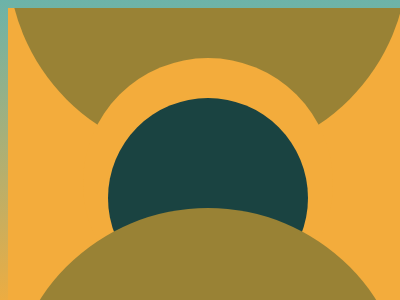

Write the HTML and CSS that draws this image.

<!DOCTYPE html>
<html lang="en" dir="ltr">
  <head>
    <meta charset="utf-8">
    <title></title>
    <style media="screen">
      body{
        display: grid;
        place-items: center;
        height: 100vh;
        background: linear-gradient(#6CB3A9, #F3AC3C);
      }
      .container{
        background: #F3AC3C;
        width: 400px;
        height: 350px;
        position: relative;
        overflow: hidden;
      }
      .top{
        width: 400px;
        height: 400px;
        border-radius: 50%;
        background: #998235;
        position: absolute;
        left: 0px;
        bottom: 200px;
      }
      .middle-inner{
        width: 250px;
        height: 250px;
        border-radius: 50%;
        background: #F3AC3C;
        position: absolute;
        left: 75px;
        top: 50px;
      }
      .middle{
        width: 200px;
        height: 200px;
        border-radius: 50%;
        background: #1A4341;
        position: absolute;
        left: 100px;
        top: 90px;
      }
      .bottom{
        width: 400px;
        height: 400px;
        border-radius: 50%;
        background: #998235;
        position: absolute;
        left: 0px;
        top: 200px;
      }
    </style>
  </head>
  <body>
    <div class="container">
      <div class="top"></div>
      <div class="middle-inner"></div>
      <div class="middle"></div>
      <div class="bottom"></div>
    </div>
  </body>
</html>
